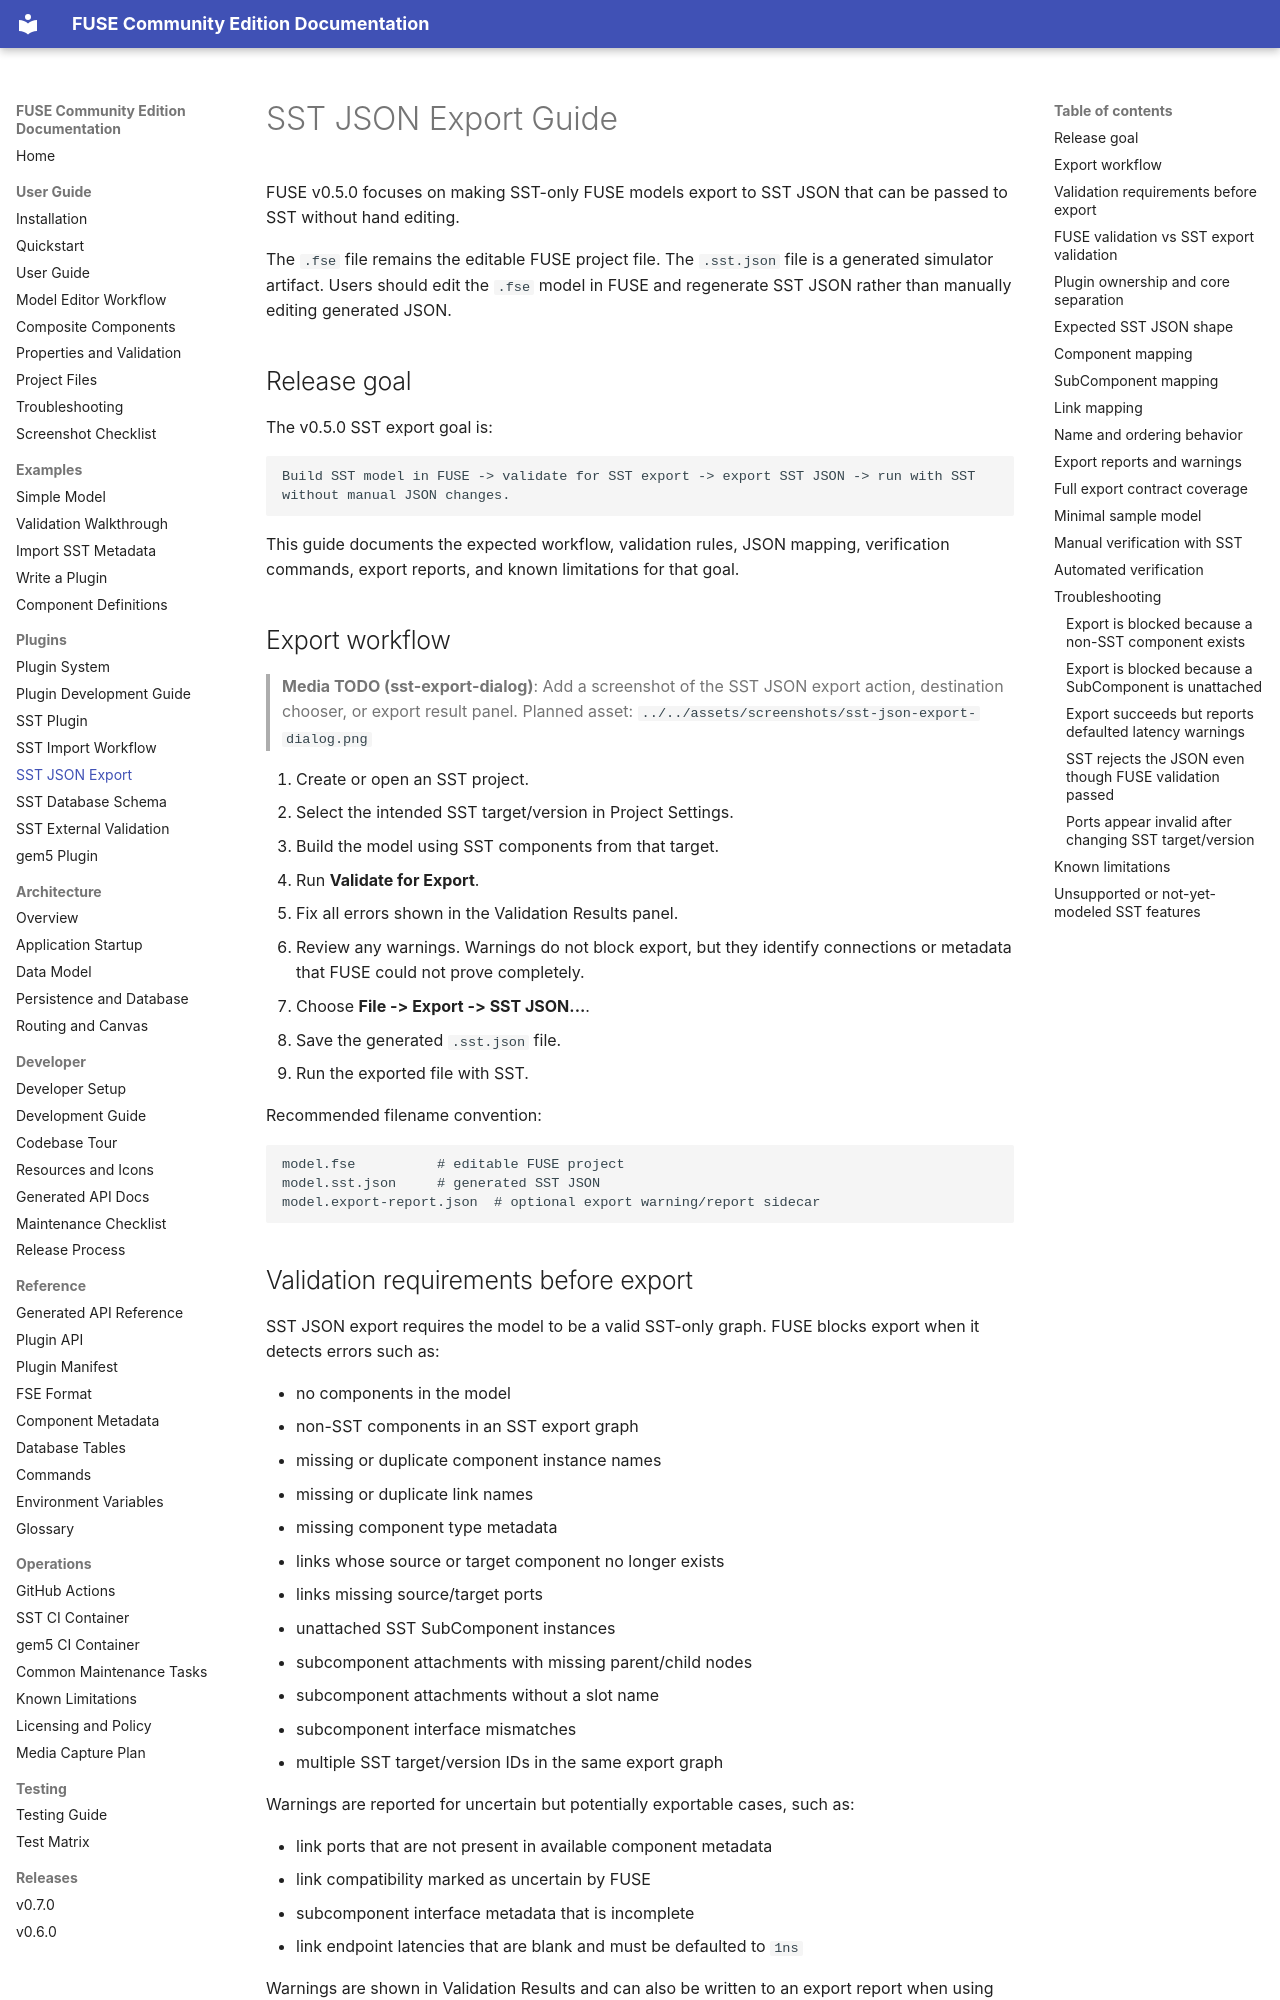

repository: PKBLabs/fuse · page: plugins/sst/sst-json-export-guide/index.html · generator: mkdocs

# SST JSON Export Guide

FUSE v0.5.0 focuses on making SST-only FUSE models export to SST JSON that can be passed to SST without hand editing.

The `.fse` file remains the editable FUSE project file. The `.sst.json` file is a generated simulator artifact. Users should edit the `.fse` model in FUSE and regenerate SST JSON rather than manually editing generated JSON.

## Release goal

The v0.5.0 SST export goal is:

```text
Build SST model in FUSE -> validate for SST export -> export SST JSON -> run with SST without manual JSON changes.
```

This guide documents the expected workflow, validation rules, JSON mapping, verification commands, export reports, and known limitations for that goal.

## Export workflow

<!-- FUSE-MEDIA-TODO id=sst-export-dialog type=screenshot path=../../assets/screenshots/sst-json-export-dialog.png -->
> **Media TODO (sst-export-dialog)**: Add a screenshot of the SST JSON export action, destination chooser, or export result panel.
> Planned asset: `../../assets/screenshots/sst-json-export-dialog.png`


1. Create or open an SST project.
2. Select the intended SST target/version in Project Settings.
3. Build the model using SST components from that target.
4. Run **Validate for Export**.
5. Fix all errors shown in the Validation Results panel.
6. Review any warnings. Warnings do not block export, but they identify connections or metadata that FUSE could not prove completely.
7. Choose **File -> Export -> SST JSON...**.
8. Save the generated `.sst.json` file.
9. Run the exported file with SST.

Recommended filename convention:

```text
model.fse          # editable FUSE project
model.sst.json     # generated SST JSON
model.export-report.json  # optional export warning/report sidecar
```
